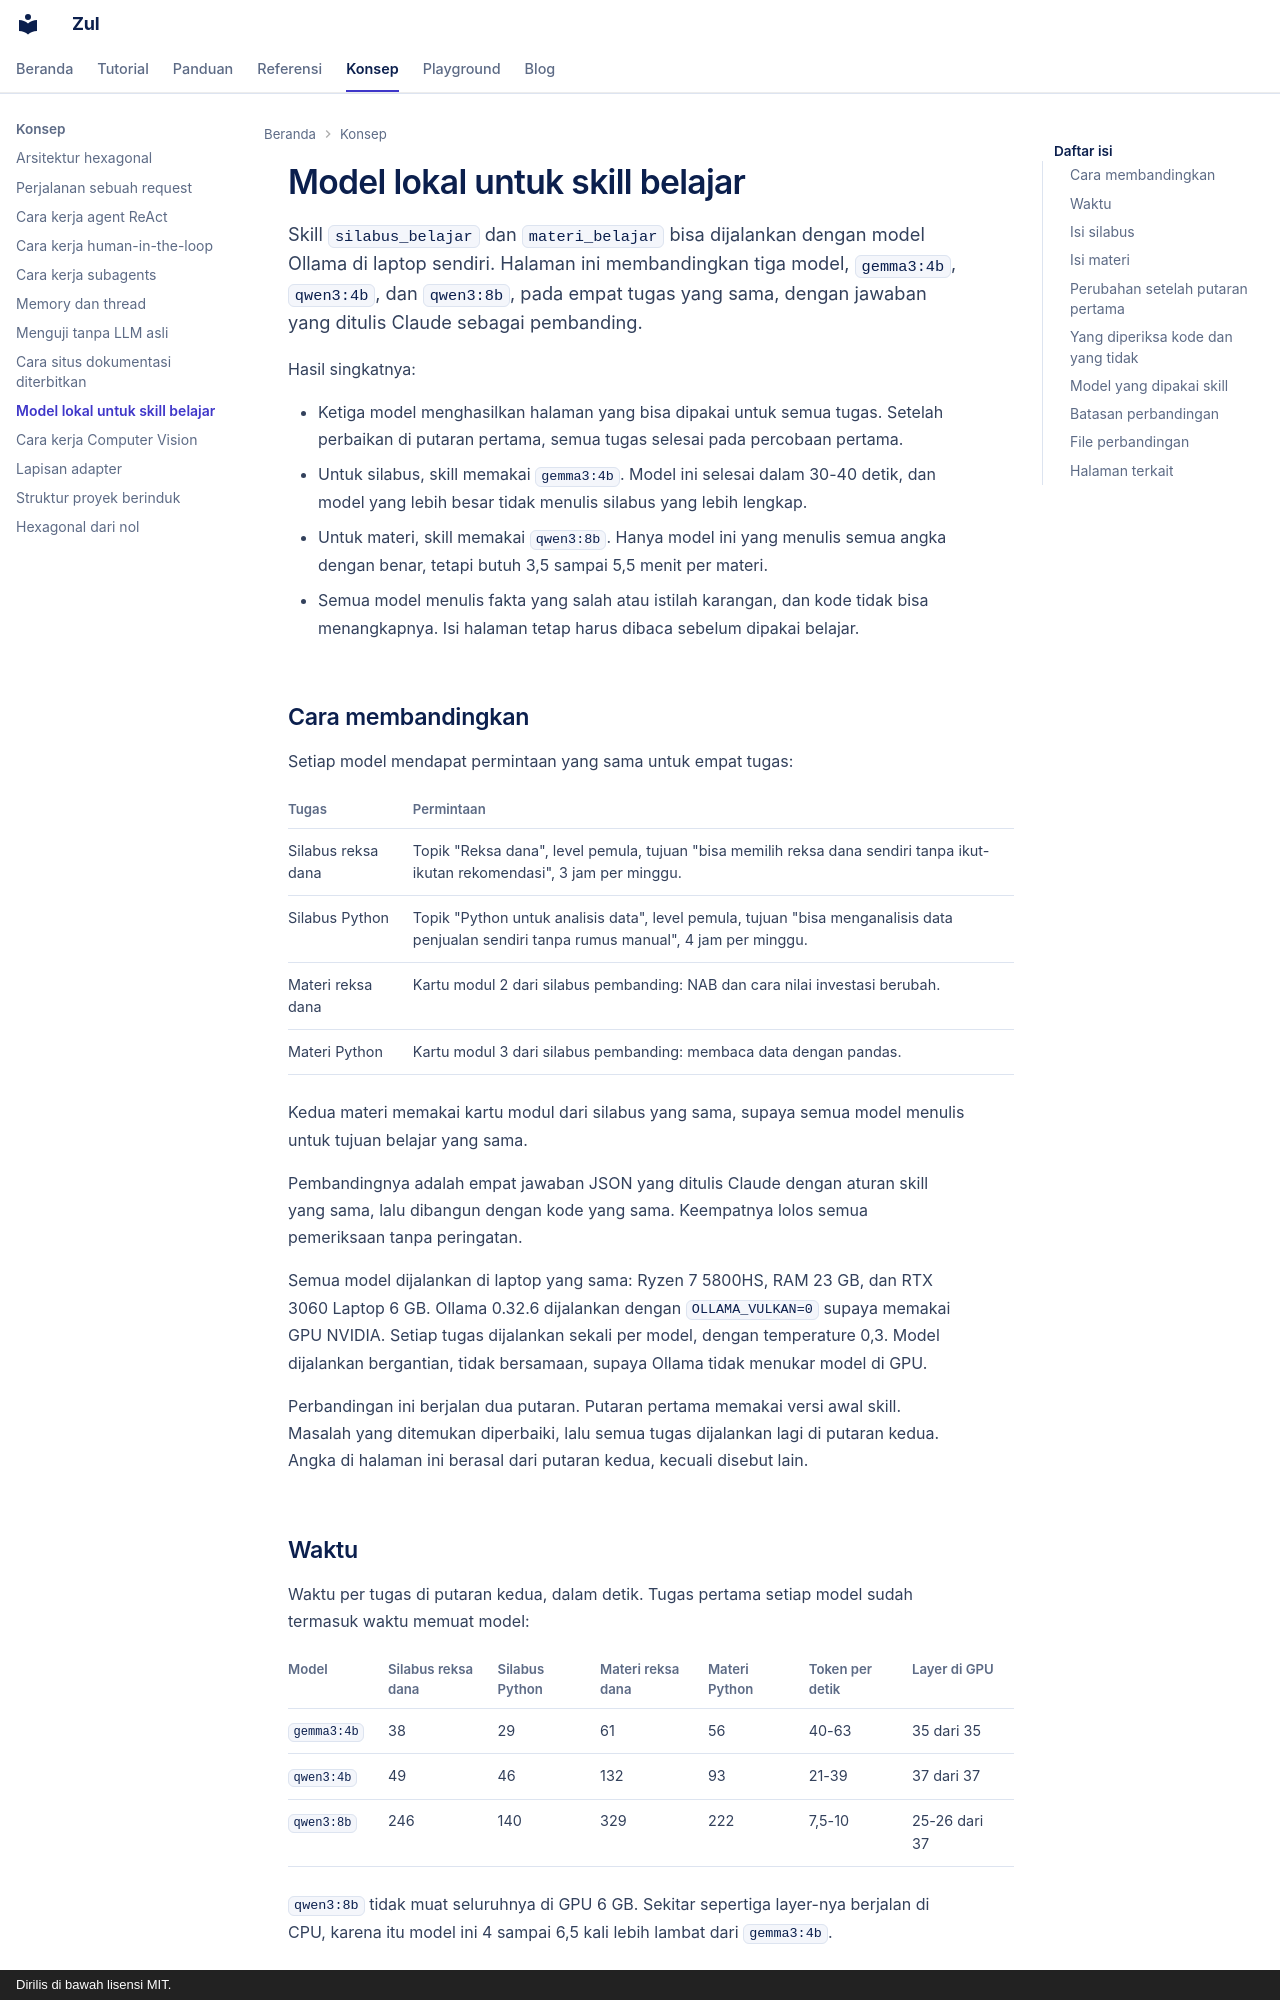

repository: kazuma313/zul_utilities · page: konsep/model-lokal-untuk-skill-belajar/index.html · generator: mkdocs · copyright: Dirilis di bawah lisensi MIT.

# Model lokal untuk skill belajar

Skill `silabus_belajar` dan `materi_belajar` bisa dijalankan dengan model Ollama di laptop sendiri. Halaman ini membandingkan tiga model, `gemma3:4b`, `qwen3:4b`, dan `qwen3:8b`, pada empat tugas yang sama, dengan jawaban yang ditulis Claude sebagai pembanding.

Hasil singkatnya:

- Ketiga model menghasilkan halaman yang bisa dipakai untuk semua tugas. Setelah perbaikan di putaran pertama, semua tugas selesai pada percobaan pertama.
- Untuk silabus, skill memakai `gemma3:4b`. Model ini selesai dalam 30-40 detik, dan model yang lebih besar tidak menulis silabus yang lebih lengkap.
- Untuk materi, skill memakai `qwen3:8b`. Hanya model ini yang menulis semua angka dengan benar, tetapi butuh 3,5 sampai 5,5 menit per materi.
- Semua model menulis fakta yang salah atau istilah karangan, dan kode tidak bisa menangkapnya. Isi halaman tetap harus dibaca sebelum dipakai belajar.

## Cara membandingkan

Setiap model mendapat permintaan yang sama untuk empat tugas:

| Tugas | Permintaan |
|---|---|
| Silabus reksa dana | Topik "Reksa dana", level pemula, tujuan "bisa memilih reksa dana sendiri tanpa ikut-ikutan rekomendasi", 3 jam per minggu. |
| Silabus Python | Topik "Python untuk analisis data", level pemula, tujuan "bisa menganalisis data penjualan sendiri tanpa rumus manual", 4 jam per minggu. |
| Materi reksa dana | Kartu modul 2 dari silabus pembanding: NAB dan cara nilai investasi berubah. |
| Materi Python | Kartu modul 3 dari silabus pembanding: membaca data dengan pandas. |

Kedua materi memakai kartu modul dari silabus yang sama, supaya semua model menulis untuk tujuan belajar yang sama.

Pembandingnya adalah empat jawaban JSON yang ditulis Claude dengan aturan skill yang sama, lalu dibangun dengan kode yang sama. Keempatnya lolos semua pemeriksaan tanpa peringatan.

Semua model dijalankan di laptop yang sama: Ryzen 7 5800HS, RAM 23 GB, dan RTX 3060 Laptop 6 GB. Ollama 0.32.6 dijalankan dengan `OLLAMA_VULKAN=0` supaya memakai GPU NVIDIA. Setiap tugas dijalankan sekali per model, dengan temperature 0,3. Model dijalankan bergantian, tidak bersamaan, supaya Ollama tidak menukar model di GPU.

Perbandingan ini berjalan dua putaran. Putaran pertama memakai versi awal skill. Masalah yang ditemukan diperbaiki, lalu semua tugas dijalankan lagi di putaran kedua. Angka di halaman ini berasal dari putaran kedua, kecuali disebut lain.

## Waktu

Waktu per tugas di putaran kedua, dalam detik. Tugas pertama setiap model sudah termasuk waktu memuat model:

| Model | Silabus reksa dana | Silabus Python | Materi reksa dana | Materi Python | Token per detik | Layer di GPU |
|---|---|---|---|---|---|---|
| `gemma3:4b` | 38 | 29 | 61 | 56 | 40-63 | 35 dari 35 |
| `qwen3:4b` | 49 | 46 | 132 | 93 | 21-39 | 37 dari 37 |
| `qwen3:8b` | 246 | 140 | 329 | 222 | 7,5-10 | 25-26 dari 37 |

`qwen3:8b` tidak muat seluruhnya di GPU 6 GB. Sekitar sepertiga layer-nya berjalan di CPU, karena itu model ini 4 sampai 6,5 kali lebih lambat dari `gemma3:4b`.
